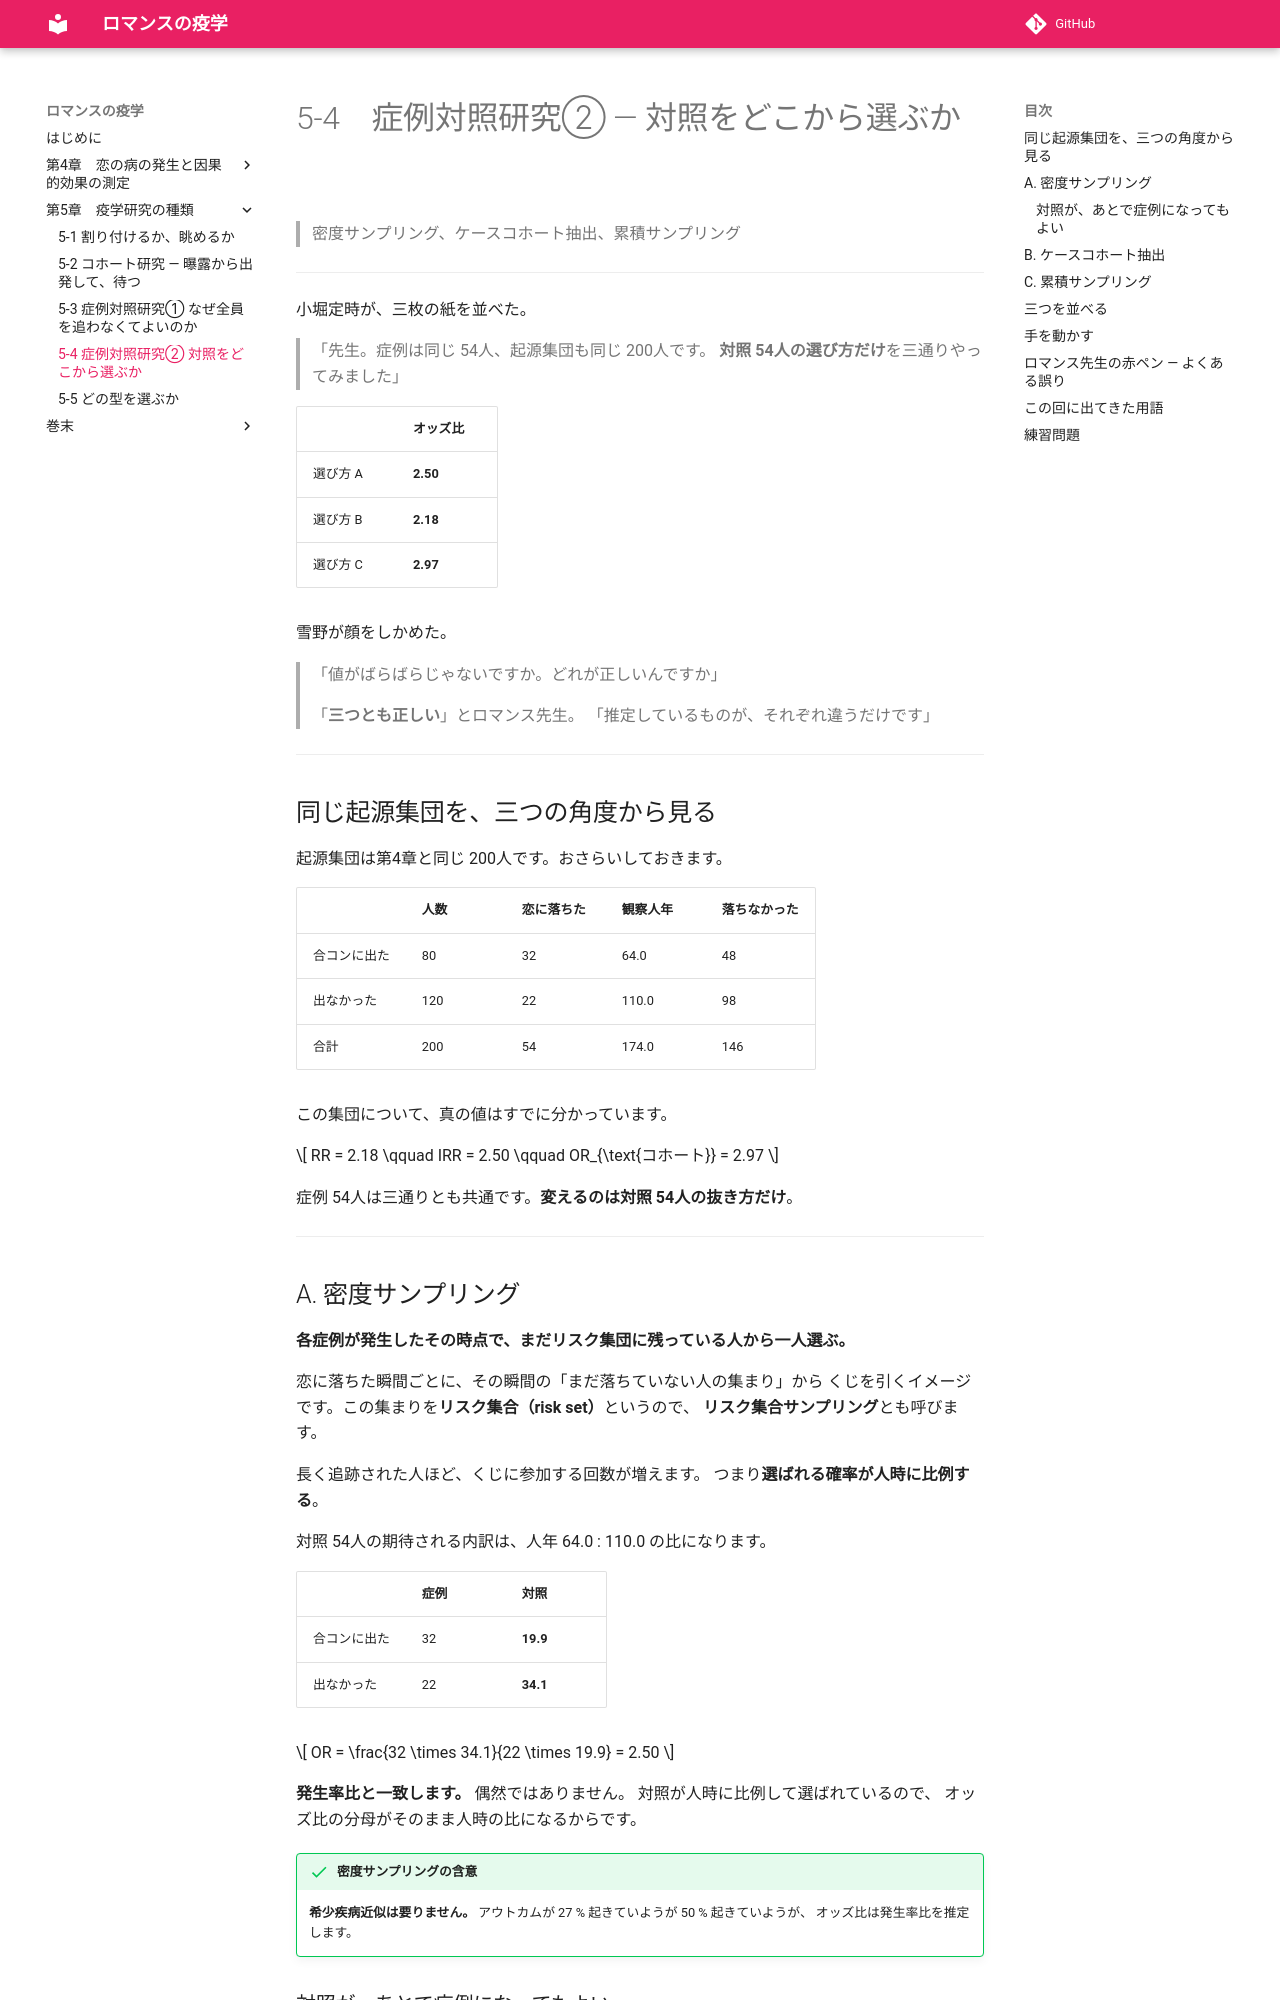

repository: ichirio/romance-ekigaku · page: ch05/ch05-04/index.html · generator: mkdocs

# 5-4　症例対照研究② ― 対照をどこから選ぶか

> 密度サンプリング、ケースコホート抽出、累積サンプリング

---

小堀定時が、三枚の紙を並べた。

> 「先生。症例は同じ 54人、起源集団も同じ 200人です。
> **対照 54人の選び方だけ**を三通りやってみました」

| | オッズ比 |
|---|---|
| 選び方 A | **2.50** |
| 選び方 B | **2.18** |
| 選び方 C | **2.97** |

雪野が顔をしかめた。

> 「値がばらばらじゃないですか。どれが正しいんですか」

> 「**三つとも正しい**」とロマンス先生。
> 「推定しているものが、それぞれ違うだけです」

---

## 同じ起源集団を、三つの角度から見る

起源集団は第4章と同じ 200人です。おさらいしておきます。

| | 人数 | 恋に落ちた | 観察人年 | 落ちなかった |
|---|---|---|---|---|
| 合コンに出た | 80 | 32 | 64.0 | 48 |
| 出なかった | 120 | 22 | 110.0 | 98 |
| 合計 | 200 | 54 | 174.0 | 146 |

この集団について、真の値はすでに分かっています。

$$
RR = 2.18 \qquad IRR = 2.50 \qquad OR_{\text{コホート}} = 2.97
$$

症例 54人は三通りとも共通です。**変えるのは対照 54人の抜き方だけ**。

---

## A. 密度サンプリング

**各症例が発生したその時点で、まだリスク集団に残っている人から一人選ぶ。**

恋に落ちた瞬間ごとに、その瞬間の「まだ落ちていない人の集まり」から
くじを引くイメージです。この集まりを**リスク集合（risk set）**というので、
**リスク集合サンプリング**とも呼びます。

長く追跡された人ほど、くじに参加する回数が増えます。
つまり**選ばれる確率が人時に比例する**。

対照 54人の期待される内訳は、人年 64.0 : 110.0 の比になります。

| | 症例 | 対照 |
|---|---|---|
| 合コンに出た | 32 | **19.9** |
| 出なかった | 22 | **34.1** |

$$
OR = \frac{32 \times 34.1}{22 \times 19.9} = 2.50
$$

**発生率比と一致します。** 偶然ではありません。
対照が人時に比例して選ばれているので、
オッズ比の分母がそのまま人時の比になるからです。

!!! success "密度サンプリングの含意"
    **希少疾病近似は要りません。**
    アウトカムが 27 % 起きていようが 50 % 起きていようが、
    オッズ比は発生率比を推定します。

### 対照が、あとで症例になってもよい

ここが直感に反するところです。

ある学生が 5月に対照として選ばれ、9月に恋に落ちて症例にもなったとします。
**それでかまいません。**

> 「5月の時点では、その人はまだリスク集団の一員でした」とロマンス先生。
> 「対照は**その時点のリスク集団を写し取るための標本**です。
> あとでどうなったかは、その時点の写真とは関係がありません」

雪野が食い下がる。

> 「でも、同じ人が症例にも対照にも出てくるんですよ」

> 「出てきます。そして、**除いてはいけません。**
> 除くと、長く残った人ほど対照から抜け落ちて、人時の比が壊れます」

---

## B. ケースコホート抽出

**追跡開始時のコホート全体から、無作為に選ぶ。**

まだ誰も恋に落ちていない時点の 200人から、くじで 54人を引きます。
すでに恋に落ちるはずの人も、そうでない人も、同じ確率で引かれます。

対照の期待される内訳は、80 : 120 の比になります。

| | 症例 | 対照 |
|---|---|---|
| 合コンに出た | 32 | **21.6** |
| 出なかった | 22 | **32.4** |

$$
OR = \frac{32 \times 32.4}{22 \times 21.6} = 2.18
$$

**リスク比と一致します。**
対照が開始時のコホートを代表しているので、
オッズ比の分母が 80 : 120、つまりリスクの分母の比になります。

こちらも**希少疾病近似は要りません。**
そして、同じ対照群を別のアウトカムにも使い回せるという利点があります。

---
